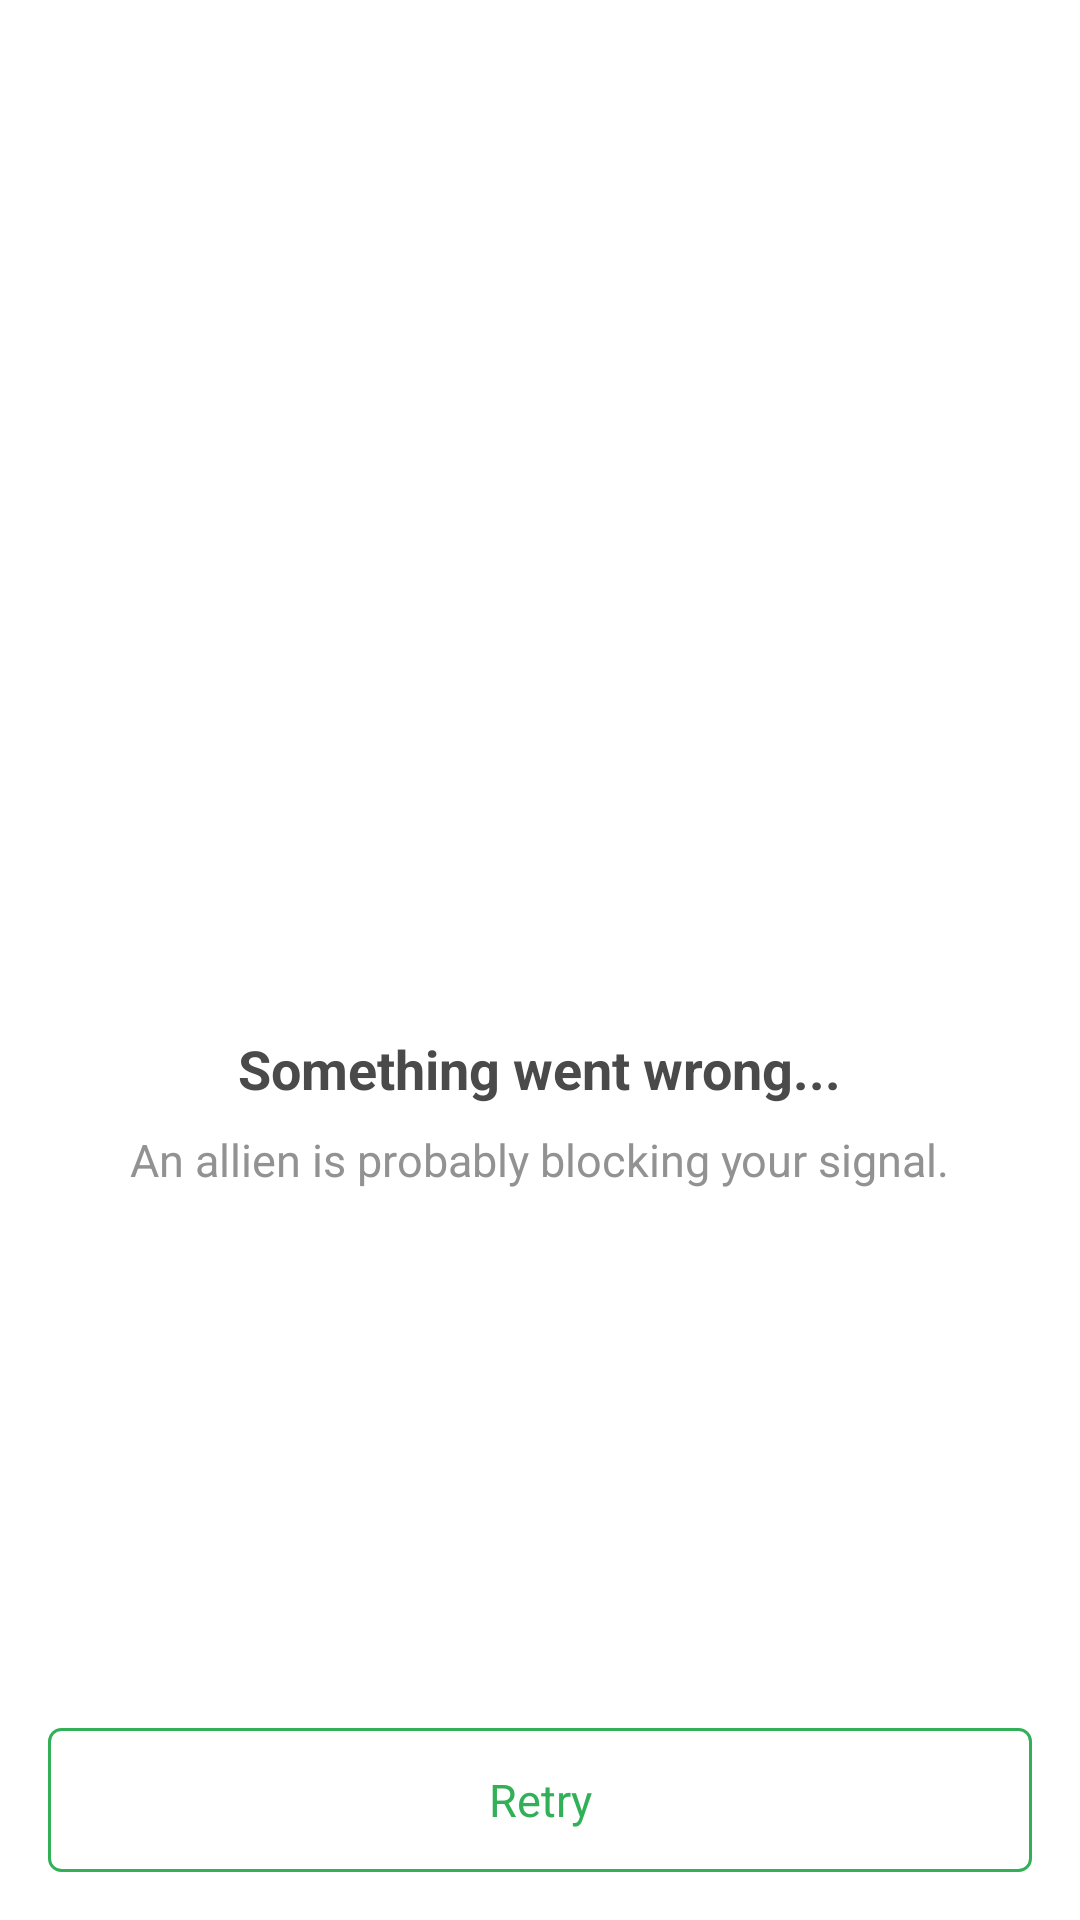

Write the Android layout XML for this screen, with the resource values it uses.
<!-- AndroidManifest.xml: application theme AppTheme -->
<!-- res/layout/view_retry_layout.xml -->
<?xml version="1.0" encoding="utf-8"?>
<androidx.constraintlayout.widget.ConstraintLayout xmlns:android="http://schemas.android.com/apk/res/android"
    xmlns:app="http://schemas.android.com/apk/res-auto"
    xmlns:tools="http://schemas.android.com/tools"
    android:layout_width="match_parent"
    android:layout_height="match_parent"
    android:background="@color/white"
    android:orientation="vertical">

    <ImageView
        android:id="@+id/iv_error"
        android:layout_width="wrap_content"
        android:layout_height="wrap_content"
        android:src="@drawable/nointernet_connection"
        app:layout_constraintBottom_toBottomOf="@id/guideline"
        app:layout_constraintEnd_toEndOf="parent"
        app:layout_constraintStart_toStartOf="parent"
        app:layout_constraintTop_toTopOf="@id/guideline" />

    <androidx.constraintlayout.widget.Guideline
        android:id="@+id/guideline"
        android:layout_width="wrap_content"
        android:layout_height="wrap_content"
        android:orientation="horizontal"
        app:layout_constraintGuide_percent="0.5" />

    <TextView
        android:id="@+id/tv_heading"
        android:layout_width="wrap_content"
        android:layout_height="wrap_content"
        android:layout_marginTop="@dimen/margin_24"
        android:textColor="@color/heading_color"
        android:textSize="@dimen/heading"
        android:textStyle="bold"
        app:layout_constraintEnd_toEndOf="parent"
        app:layout_constraintStart_toStartOf="parent"
        app:layout_constraintTop_toBottomOf="@id/iv_error"
        android:text="@string/something_went_wrong" />

    <TextView
        android:id="@+id/tv_message"
        android:layout_width="wrap_content"
        android:layout_height="wrap_content"
        android:layout_marginTop="@dimen/margin_8"
        android:textColor="@color/content_text_color"
        android:textSize="@dimen/cta_font_size"
        app:layout_constraintEnd_toEndOf="parent"
        app:layout_constraintStart_toStartOf="parent"
        app:layout_constraintTop_toBottomOf="@id/tv_heading"
        android:text="@string/an_allien_is_probably_blocking_your_signal" />

    <TextView
        android:id="@+id/tv_retry"
        style="@style/border_button_stroke_green"
        android:layout_width="@dimen/zero_dp"
        android:layout_height="@dimen/button_height"
        android:layout_alignParentEnd="true"
        android:layout_marginStart="@dimen/cta_margin"
        android:layout_marginEnd="@dimen/cta_margin"
        android:layout_marginBottom="@dimen/cta_margin"
        android:gravity="center"
        android:text="@string/retry"
        app:layout_constraintBottom_toBottomOf="parent"
        app:layout_constraintEnd_toEndOf="parent"
        app:layout_constraintStart_toStartOf="parent" />
</androidx.constraintlayout.widget.ConstraintLayout>
<!-- resources referenced by this layout -->
<resources>
  <color name="content_text_color">#929292</color>
  <color name="heading_color">#4A4A4A</color>
  <color name="white">#FFFFFF</color>
  <dimen name="button_height">48dp</dimen>
  <dimen name="cta_font_size">15sp</dimen>
  <dimen name="cta_margin">16dp</dimen>
  <dimen name="heading">18sp</dimen>
  <dimen name="margin_24">24dp</dimen>
  <dimen name="margin_8">8dp</dimen>
  <dimen name="zero_dp">0dp</dimen>
  <string name="an_allien_is_probably_blocking_your_signal">An allien is probably blocking your signal.</string>
  <string name="retry">Retry</string>
  <string name="something_went_wrong">Something went wrong...</string>
  <style name="border_button_stroke_green">
          <item name="android:background">@drawable/bg_green_stroke_selector</item>
          <item name="android:textColor">@color/green_color</item>
          <item name="android:textSize">@dimen/cta_font_size</item>
          <item name="android:foreground">?attr/selectableItemBackground</item>
      </style>
  <style name="AppTheme" parent="Theme.AppCompat.Light.DarkActionBar">
          
          <item name="colorPrimary">@color/colorPrimary</item>
          <item name="colorPrimaryDark">@color/colorPrimaryDark</item>
          <item name="colorAccent">@color/colorAccent</item>
      </style>
  <!-- drawable bg_green_stroke_selector (drawable) -->
  <?xml version="1.0" encoding="utf-8"?>
  <shape
      xmlns:android="http://schemas.android.com/apk/res/android"
      android:shape="rectangle">
  
      
      <solid
          android:color="@color/white" />
  
      
      <stroke
          android:width="@dimen/border_stroke"
          android:color="@color/green_color" />
  
      
      <corners android:radius="@dimen/round_cornner" />
  </shape>
  <color name="green_color">#31B057</color>
  <color name="colorPrimary">#008577</color>
  <color name="colorPrimaryDark">#00574B</color>
  <color name="colorAccent">#D81B60</color>
  <dimen name="border_stroke">1dp</dimen>
  <dimen name="round_cornner">4dp</dimen>
</resources>
